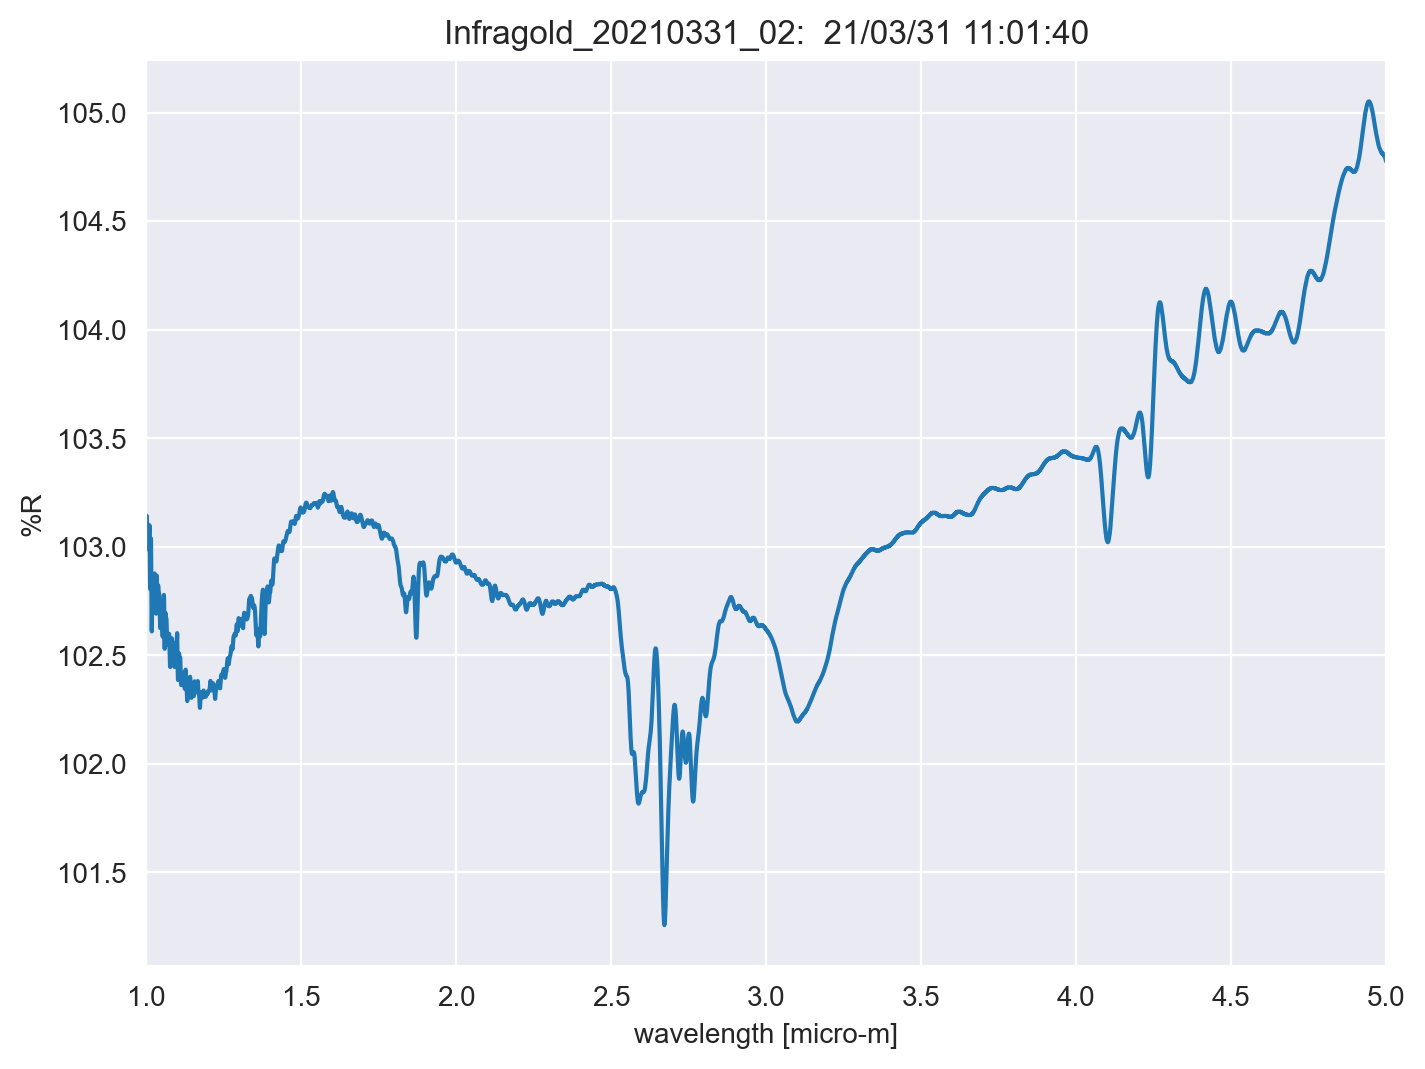

The table this chart was drawn from, first rows:
TITLE, Infragold_20210331_02
DATA TYPE, INFRARED SPECTRUM
ORIGIN, JASCO
OWNER, 
DATE, 21/03/31
TIME, 11:01:40
SPECTROMETER/DATA SYSTEM, 
LOCALE, 1041
RESOLUTION, 
DELTAX, -0.0003
XUNITS, MICROMETERS
YUNITS, REFLECTANCE
FIRSTX, 5
LASTX, 1
NPOINTS, 13334
FIRSTY, 104.8
MAXY, 105.1
MINY, 101.3
XYDATA
5, 104.8
5, 104.8
4.999, 104.8
4.999, 104.8
4.999, 104.8
4.998, 104.8
4.998, 104.8
4.998, 104.8
4.998, 104.8
4.997, 104.8
4.997, 104.8
4.997, 104.8
4.996, 104.8
4.996, 104.8
4.996, 104.8
4.995, 104.8
4.995, 104.8
4.995, 104.8
4.995, 104.8
4.994, 104.8
4.994, 104.8
4.994, 104.8
4.993, 104.8
4.993, 104.8
4.993, 104.8
4.992, 104.8
4.992, 104.8
4.992, 104.8
4.992, 104.8
4.991, 104.8
4.991, 104.8
4.991, 104.8
4.99, 104.8
4.99, 104.8
4.99, 104.8
4.989, 104.8
4.989, 104.8
4.989, 104.8
4.989, 104.8
4.988, 104.8
4.988, 104.8
4.988, 104.8
... 13,322 more rows
